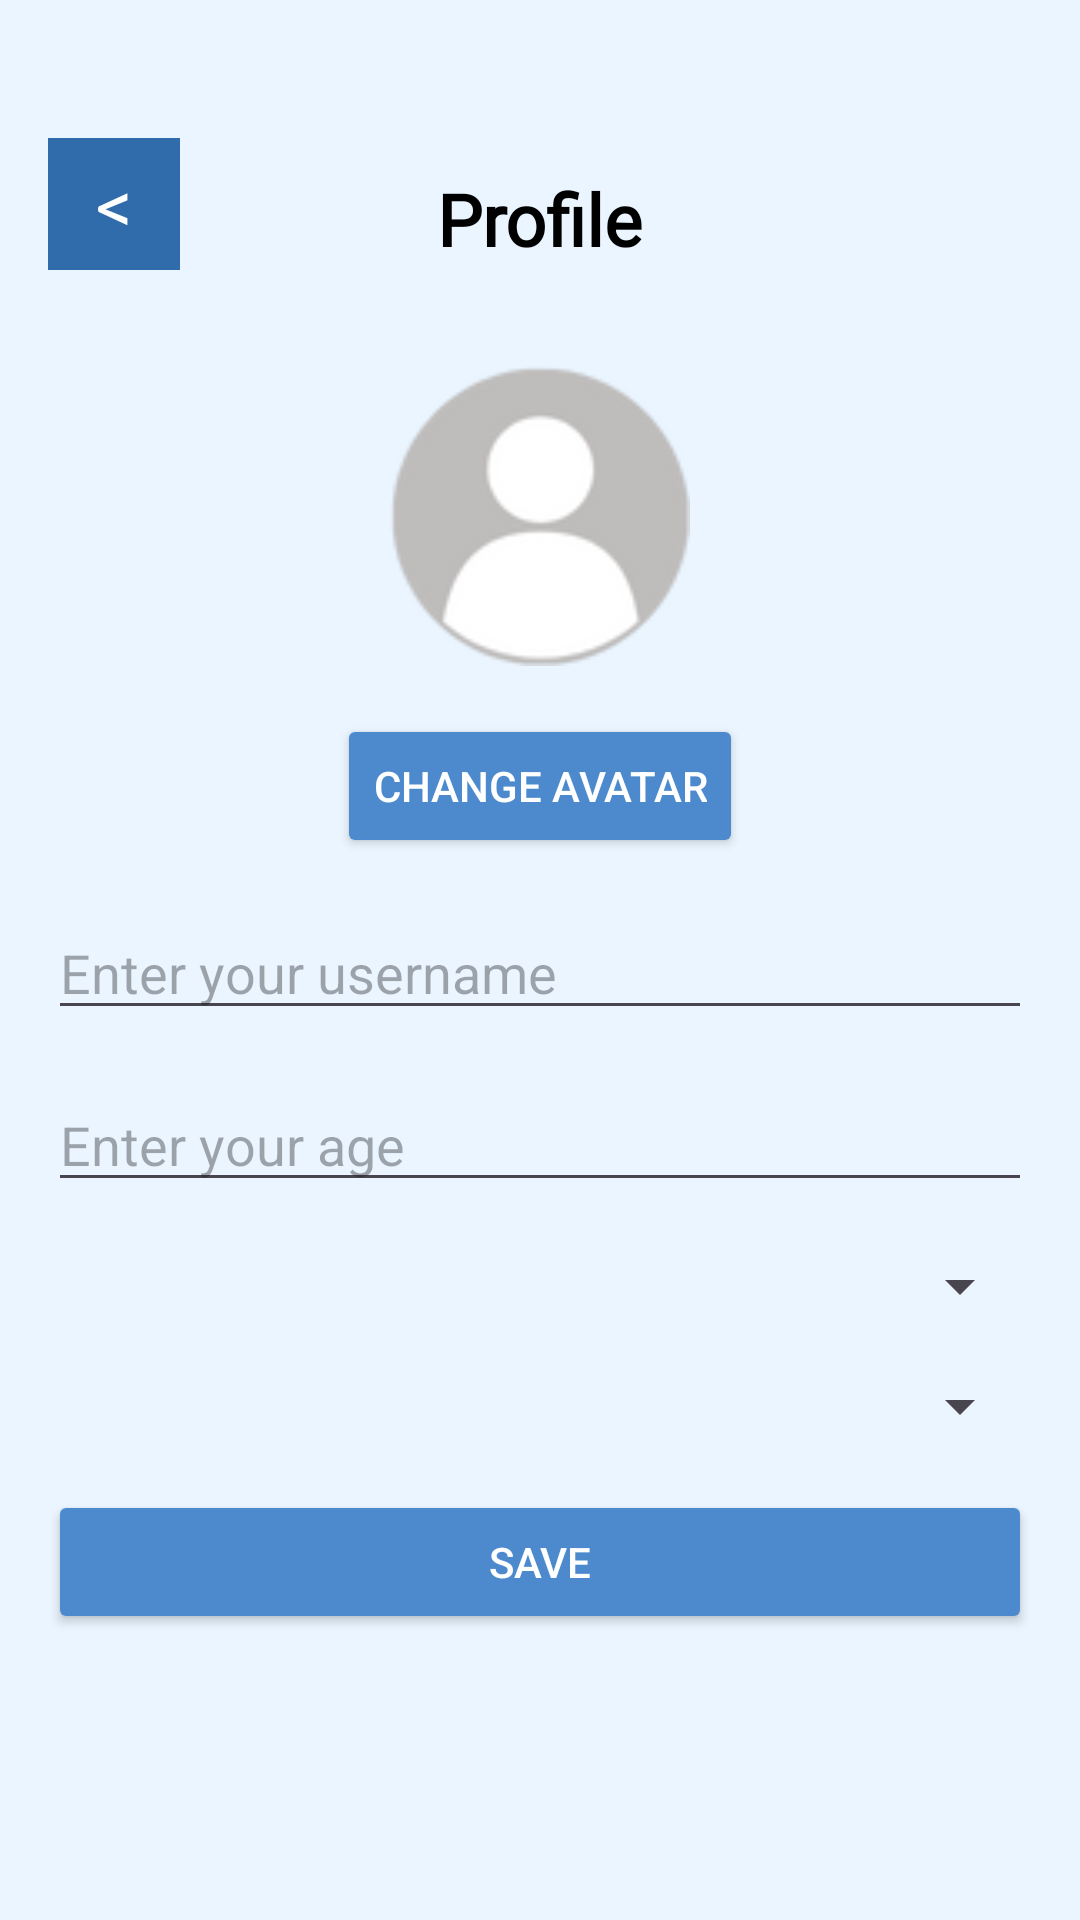

Produce the Android XML layout that renders to this screen, including the resource entries it uses.
<!-- AndroidManifest.xml: application theme Theme.IDrated -->
<!-- res/layout/activity_profile.xml -->
<ScrollView
    xmlns:android="http://schemas.android.com/apk/res/android"
    android:layout_width="match_parent"
    android:layout_height="match_parent"
    android:background="#EAF5FF"
    android:padding="16dp">

    <LinearLayout
        android:layout_width="match_parent"
        android:layout_height="wrap_content"
        android:orientation="vertical"
        android:gravity="center">

        <LinearLayout
            android:layout_width="match_parent"
            android:layout_height="wrap_content"
            android:orientation="horizontal"
            android:gravity="center_vertical"
            android:layout_marginTop="30dp">

            
            <androidx.appcompat.widget.AppCompatTextView
                android:id="@+id/backButton"
                android:layout_width="44dp"
                android:layout_height="44dp"
                android:background="@color/darkerBackgroundColor"
                android:gravity="center"
                android:text="&lt;"
                android:textColor="@color/white"
                android:textSize="24sp"
                android:contentDescription="@null"
                android:backgroundTint="@color/buttonDarker"
                android:layout_marginEnd="-45dp" />

            <TextView
                android:layout_width="match_parent"
                android:layout_height="wrap_content"
                android:gravity="center"
                android:text="Profile"
                android:textSize="24sp"
                android:textStyle="bold"
                android:paddingTop="10dp"
                android:paddingBottom="0dp"
                android:textColor="#000000"
                android:fontFamily="@font/poppins" />
        </LinearLayout>

        <ImageView
            android:id="@+id/profile_image_input"
            android:layout_width="100dp"
            android:layout_height="100dp"
            android:layout_marginTop="32dp"
            android:layout_marginBottom="16dp"
            android:scaleType="centerCrop"
            android:src="@drawable/dflt_user" />

        <Button
            android:id="@+id/change_avatar_button"
            android:layout_width="wrap_content"
            android:layout_height="wrap_content"
            android:text="Change Avatar"
            android:backgroundTint="@color/button"
            android:layout_marginBottom="16dp"
            android:textColor="@android:color/white" />

        <EditText
            android:id="@+id/username_input"
            android:layout_width="match_parent"
            android:layout_height="wrap_content"
            android:hint="Enter your username"
            android:layout_marginBottom="16dp" />

        <EditText
            android:id="@+id/age_input"
            android:layout_width="match_parent"
            android:layout_height="wrap_content"
            android:hint="Enter your age"
            android:inputType="number"
            android:layout_marginBottom="16dp" />

        <Spinner
            android:id="@+id/gender_input"
            android:layout_width="match_parent"
            android:layout_height="wrap_content"
            android:layout_marginBottom="16dp" />

        <Spinner
            android:id="@+id/activity_level_input"
            android:layout_width="match_parent"
            android:layout_height="wrap_content"
            android:layout_marginBottom="16dp" />

        <Button
            android:id="@+id/save_button"
            android:layout_width="match_parent"
            android:layout_height="wrap_content"
            android:text="Save"
            android:backgroundTint="@color/button"
            android:textColor="@android:color/white" />
    </LinearLayout>
</ScrollView>
<!-- resources referenced by this layout -->
<resources>
  <color name="button">#4c8acd</color>
  <color name="buttonDarker">#306BAC</color>
      #306BAC
  <color name="darkerBackgroundColor">#91e2ed</color>
  <color name="white">#FFFFFFFF</color>
  <!-- drawable dflt_user: png bitmap (drawable, 6492 bytes) -->
  <style name="Theme.IDrated" parent="Base.Theme.IDrated" />
  <style name="Base.Theme.IDrated" parent="Theme.Material3.DayNight.NoActionBar">
          <item name="android:statusBarColor">@android:color/transparent</item>
          <item name="android:windowTranslucentStatus">true</item>
      </style>
</resources>
